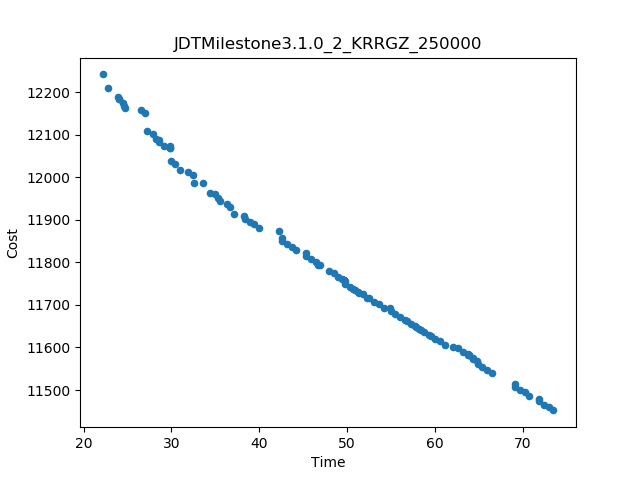

Values plotted in this chart, from the file beside it:
Time, Cost
73.5, 11452
22.16, 12241
66.51, 11540
22.8, 12209
69.09, 11514
42.27, 11875
27.17, 12109
27.03, 12151
39.98, 11881
33.61, 11985
26.51, 12159
37.12, 11914
23.88, 12189
34.37, 11963
29.92, 12039
31.01, 12018
47.91, 11779
44.22, 11828
70.75, 11487
24.67, 12162
30.37, 12031
32.52, 11986
27.9, 12102
32.46, 12005
36.65, 11930
31.94, 12012
61.16, 11606
46.97, 11794
62.09, 11602
48.99, 11766
45.31, 11822
71.84, 11480
70.22, 11494
53.08, 11707
63.18, 11588
69.66, 11500
65.42, 11553
43.13, 11842
45.88, 11808
55.47, 11677
56.04, 11672
48.48, 11775
38.89, 11895
39.45, 11889
36.36, 11938
43.69, 11836
65.98, 11547
72.41, 11466
60.63, 11614
62.67, 11598
60.07, 11620
72.98, 11460
53.64, 11702
38.32, 11909
42.56, 11856
29.85, 12068
54.16, 11694
35.56, 11944
35.27, 11950
29.12, 12074
... 50 more rows
